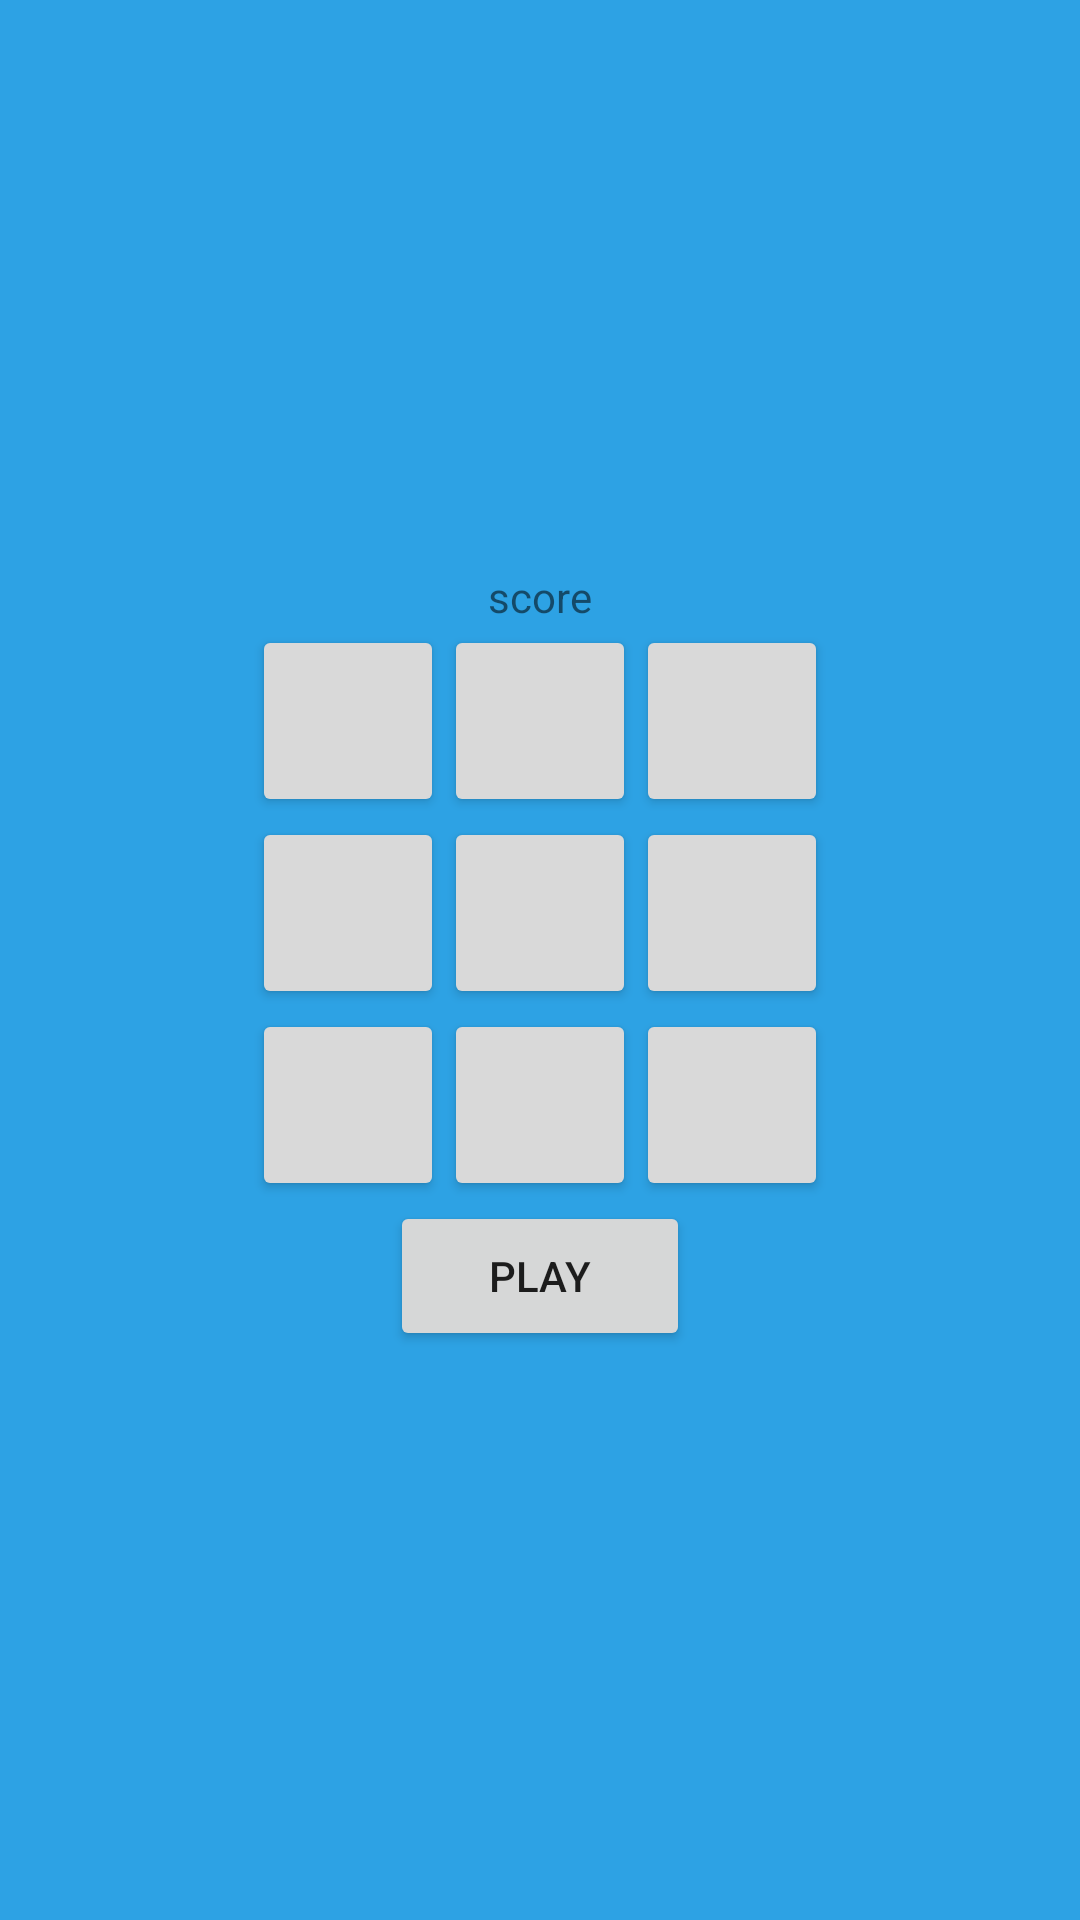

This screen was rendered from an Android layout file. Write that file and the resources it references.
<!-- AndroidManifest.xml: application theme Theme.Projet -->
<!-- res/layout/fragment_memory_game.xml -->
<?xml version="1.0" encoding="utf-8"?>
<LinearLayout xmlns:android="http://schemas.android.com/apk/res/android"
    android:layout_width="match_parent"
    android:layout_height="match_parent"
    android:gravity="center"
    android:orientation="vertical"
    android:background="@color/blueBackground">

    <TextView
        android:id="@+id/scoreViewMemory"
        android:layout_width="wrap_content"
        android:layout_height="wrap_content"
        android:text="score" />

    <GridLayout
        android:layout_width="wrap_content"
        android:layout_height="wrap_content"
        android:columnCount="3"
        android:rowCount="3">

        <Button
            android:id="@+id/button1"
            android:layout_column="0"
            android:layout_row="0"
            android:layout_width="64dp"
            android:layout_height="64dp"
            android:backgroundTint="@color/greyButton"/>

        <Button
            android:id="@+id/button2"
            android:layout_column="1"
            android:layout_row="0"
            android:layout_width="64dp"
            android:layout_height="64dp"
            android:backgroundTint="@color/greyButton"/>

        <Button
            android:id="@+id/button3"
            android:layout_column="2"
            android:layout_row="0"
            android:layout_width="64dp"
            android:layout_height="64dp"
            android:backgroundTint="@color/greyButton"/>

        <Button
            android:id="@+id/button4"
            android:layout_column="0"
            android:layout_row="1"
            android:layout_width="64dp"
            android:layout_height="64dp"
            android:backgroundTint="@color/greyButton"/>

        <Button
            android:id="@+id/button5"
            android:layout_column="1"
            android:layout_row="1"
            android:layout_width="64dp"
            android:layout_height="64dp"
            android:backgroundTint="@color/greyButton"/>

        <Button
            android:id="@+id/button6"
            android:layout_column="2"
            android:layout_row="1"
            android:layout_width="64dp"
            android:layout_height="64dp"
            android:backgroundTint="@color/greyButton"/>

        <Button
            android:id="@+id/button7"
            android:layout_column="0"
            android:layout_row="2"
            android:layout_width="64dp"
            android:layout_height="64dp"
            android:backgroundTint="@color/greyButton"/>

        <Button
            android:id="@+id/button8"
            android:layout_column="1"
            android:layout_row="2"
            android:layout_width="64dp"
            android:layout_height="64dp"
            android:backgroundTint="@color/greyButton"/>

        <Button
            android:id="@+id/button9"
            android:layout_column="2"
            android:layout_row="2"
            android:layout_width="64dp"
            android:layout_height="64dp"
            android:backgroundTint="@color/greyButton"/>

    </GridLayout>

    <Button
        android:id="@+id/buttonPlayMemory"
        android:layout_width="100dp"
        android:layout_height="50dp"
        android:text="@string/play"/>
</LinearLayout>
<!-- resources referenced by this layout -->
<resources>
  <color name="blueBackground">#2DA2E4</color>
  <color name="greyButton">#D9D9D9</color>
  <string name="play">Play</string>
  <style name="Theme.Projet" parent="Theme.MaterialComponents.DayNight.DarkActionBar">
          
          <item name="colorPrimary">@color/purple_500</item>
          <item name="colorPrimaryVariant">@color/purple_700</item>
          <item name="colorOnPrimary">@color/white</item>
          
          <item name="colorSecondary">@color/teal_200</item>
          <item name="colorSecondaryVariant">@color/teal_700</item>
          <item name="colorOnSecondary">@color/black</item>
          
          <item name="android:statusBarColor" tools:targetApi="21">?attr/colorPrimaryVariant</item>
          
      </style>
  <color name="purple_500">#FF6200EE</color>
  <color name="purple_700">#FF3700B3</color>
  <color name="white">#FFFFFFFF</color>
  <color name="teal_200">#FF03DAC5</color>
  <color name="teal_700">#FF018786</color>
  <color name="black">#FF000000</color>
</resources>
